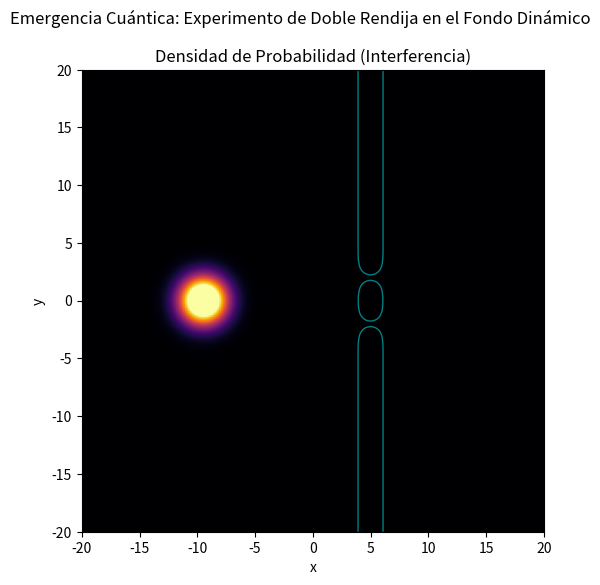

Generate this figure with matplotlib:
import numpy as np
import matplotlib.pyplot as plt
import matplotlib.animation as animation

# ==========================================
# 1. CONFIGURACIÓN DEL EXPERIMENTO
# ==========================================

N = 256             # Resolución
L = 40.0            # Tamaño de la caja
dt = 0.01           # Paso de tiempo
g = 2.0             # No linealidad (interacción del fondo)

x = np.linspace(-L/2, L/2, N)
y = np.linspace(-L/2, L/2, N)
X, Y = np.meshgrid(x, y)
dx = x[1] - x[0]

# Espacio k
k = 2 * np.pi * np.fft.fftfreq(N, d=dx)
KX, KY = np.meshgrid(k, k)
K2 = KX**2 + KY**2

# ==========================================
# 2. LA BARRERA DE DOBLE RENDIJA
# ==========================================

# Muro vertical en x = 5
Wall_Pos = 5.0
Wall_Thickness = 1.0
Slit_Separation = 4.0
Slit_Width = 1.5

# Construimos el potencial V(x,y)
# Empezamos con un muro infinito
V_wall = 100.0 * np.exp(-((X - Wall_Pos)**2) / (2 * (Wall_Thickness/2)**2))

# "Taladramos" las rendijas (multiplicamos por funciones ventana inversas)
# Rendija 1 (Arriba)
Slit1 = np.exp(-((Y - Slit_Separation/2)**2) / (2 * (Slit_Width/2)**2))
# Rendija 2 (Abajo)
Slit2 = np.exp(-((Y + Slit_Separation/2)**2) / (2 * (Slit_Width/2)**2))

# El potencial final es el muro menos los agujeros (aproximadamente)
# Usamos una lógica suave: V_eff = V_wall * (1 - Slit1 - Slit2)
# Clampeamos para que no sea negativo
V_double_slit = V_wall * (1.0 - 0.95*Slit1 - 0.95*Slit2)
V_double_slit[V_double_slit < 0] = 0

# Absorción en los bordes de la caja para evitar rebotes
R = np.sqrt(X**2 + Y**2)
V_absorb = 0.5 * (R / (0.45*L))**20
V_total = V_double_slit + V_absorb

# ==========================================
# 3. LA "PARTÍCULA" (PAQUETE DE ONDAS)
# ==========================================

# Disparamos desde la izquierda (x = -10) hacia la derecha
x0 = -10.0
y0 = 0.0
k_x = 4.0  # Momento hacia la derecha
width = 2.0

Psi_0 = np.exp(-((X - x0)**2 + (Y - y0)**2) / (2 * width**2)) * np.exp(1j * k_x * X)
# Normalizamos
Psi_0 /= np.sqrt(np.sum(np.abs(Psi_0)**2) * dx * dx)

Psi = Psi_0.copy()

# ==========================================
# 4. SIMULACIÓN Y VISUALIZACIÓN
# ==========================================

# Operador Cinético
U_kin = np.exp(-1j * (K2/2) * dt)

def step(psi_in):
    # Split-Step Fourier
    # 1. Potencial (Lineal + No Lineal)
    rho = np.abs(psi_in)**2
    psi_mod = psi_in * np.exp(-1j * (V_total + g*rho) * (dt/2))
    
    # 2. Cinética
    psi_k = np.fft.fft2(psi_mod)
    psi_k *= U_kin
    psi_mod = np.fft.ifft2(psi_k)
    
    # 3. Potencial
    rho = np.abs(psi_mod)**2
    psi_out = psi_mod * np.exp(-1j * (V_total + g*rho) * (dt/2))
    
    return psi_out

# Gráficos
fig, ax = plt.subplots(figsize=(10, 6))
plt.suptitle("Emergencia Cuántica: Experimento de Doble Rendija en el Fondo Dinámico")

# Mostramos la densidad |Psi|^2
# Usamos una escala logarítmica o de potencia para ver mejor las franjas débiles
im = ax.imshow(np.abs(Psi)**2, extent=[-L/2, L/2, -L/2, L/2], 
               cmap='inferno', origin='lower', vmin=0, vmax=0.05)

# Dibujamos el contorno de las rendijas para referencia visual
ax.contour(X, Y, V_double_slit, levels=[10.0], colors='cyan', linewidths=1, alpha=0.5)

ax.set_xlabel("x")
ax.set_ylabel("y")
ax.set_title("Densidad de Probabilidad (Interferencia)")

def update(frame):
    global Psi
    # Evolucionamos rápido
    for _ in range(6):
        Psi = step(Psi)
    
    im.set_data(np.abs(Psi)**2)
    return im,

# Animación larga para ver el cruce
ani = animation.FuncAnimation(fig, update, frames=200, interval=20, blit=True)
plt.show()